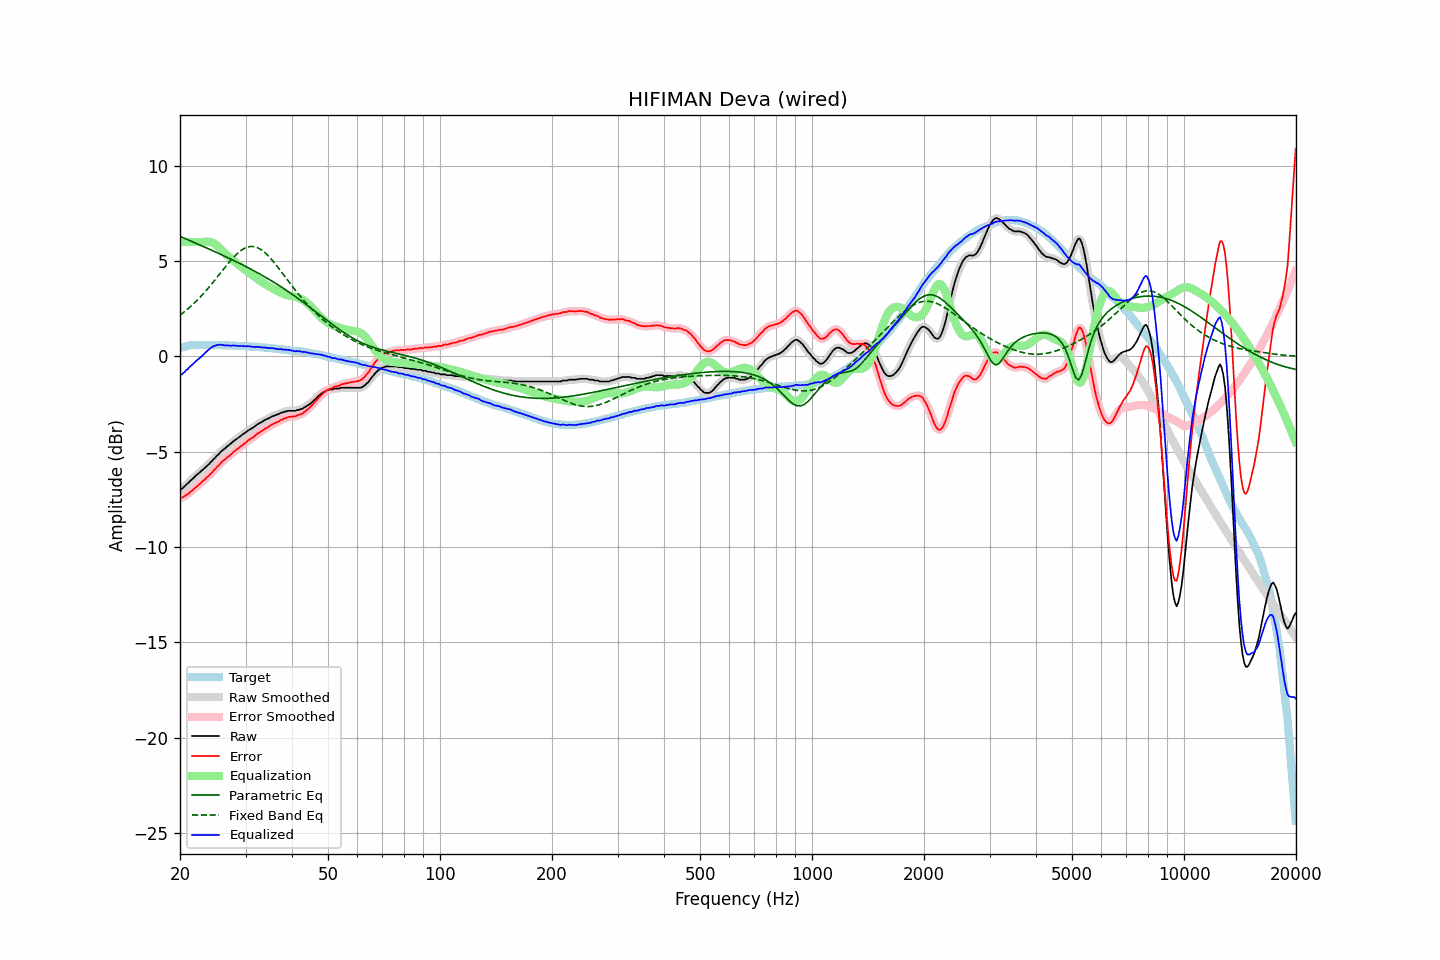

The file beside this chart, header and first rows:
frequency, raw, error, smoothed, error_smoothed, equalization, parametric_eq, fixed_band_eq, equalized_raw, equalized_smoothed, target
20.00, -6.98, -7.42, -6.99, -7.42, 6.00, 6.30, 2.16, -0.98, -0.99, 0.43
20.20, -6.94, -7.41, -6.94, -7.40, 6.00, 6.26, 2.23, -0.94, -0.94, 0.46
20.40, -6.88, -7.37, -6.87, -7.37, 6.00, 6.22, 2.29, -0.88, -0.87, 0.49
20.61, -6.80, -7.32, -6.81, -7.32, 6.00, 6.19, 2.36, -0.80, -0.81, 0.51
20.81, -6.71, -7.25, -6.72, -7.27, 6.00, 6.15, 2.43, -0.71, -0.72, 0.54
21.02, -6.65, -7.22, -6.64, -7.21, 6.00, 6.11, 2.50, -0.65, -0.64, 0.57
21.23, -6.55, -7.13, -6.56, -7.14, 6.00, 6.08, 2.57, -0.55, -0.56, 0.58
21.44, -6.48, -7.07, -6.48, -7.07, 6.00, 6.04, 2.65, -0.48, -0.48, 0.59
21.66, -6.40, -7.00, -6.40, -7.00, 6.00, 6.00, 2.73, -0.40, -0.40, 0.60
21.87, -6.32, -6.92, -6.32, -6.93, 6.00, 5.97, 2.81, -0.32, -0.32, 0.60
22.09, -6.24, -6.85, -6.24, -6.85, 6.00, 5.93, 2.89, -0.24, -0.24, 0.61
22.31, -6.17, -6.78, -6.17, -6.78, 6.00, 5.89, 2.97, -0.17, -0.17, 0.61
22.54, -6.09, -6.70, -6.10, -6.71, 6.00, 5.86, 3.06, -0.09, -0.10, 0.61
22.76, -6.03, -6.64, -6.03, -6.63, 6.00, 5.82, 3.15, -0.03, -0.03, 0.61
22.99, -5.95, -6.55, -5.96, -6.56, 6.00, 5.78, 3.24, 0.05, 0.05, 0.60
23.22, -5.88, -6.48, -5.88, -6.48, 6.01, 5.74, 3.33, 0.12, 0.13, 0.60
23.45, -5.80, -6.40, -5.81, -6.40, 6.01, 5.71, 3.43, 0.21, 0.21, 0.60
23.69, -5.72, -6.32, -5.73, -6.32, 6.02, 5.67, 3.53, 0.29, 0.29, 0.60
23.92, -5.65, -6.25, -5.65, -6.25, 6.01, 5.63, 3.62, 0.36, 0.37, 0.60
24.16, -5.55, -6.16, -5.56, -6.16, 6.00, 5.59, 3.73, 0.44, 0.44, 0.61
24.40, -5.48, -6.09, -5.47, -6.08, 5.97, 5.56, 3.83, 0.49, 0.49, 0.60
24.65, -5.37, -5.97, -5.38, -5.98, 5.93, 5.52, 3.93, 0.55, 0.54, 0.59
24.89, -5.31, -5.90, -5.30, -5.89, 5.87, 5.48, 4.04, 0.56, 0.57, 0.59
25.14, -5.20, -5.80, -5.21, -5.80, 5.81, 5.44, 4.14, 0.60, 0.60, 0.59
25.39, -5.13, -5.72, -5.12, -5.72, 5.73, 5.40, 4.25, 0.60, 0.61, 0.59
25.65, -5.03, -5.63, -5.03, -5.62, 5.65, 5.36, 4.36, 0.61, 0.61, 0.59
25.91, -4.95, -5.54, -4.96, -5.54, 5.56, 5.32, 4.46, 0.61, 0.60, 0.58
26.16, -4.88, -5.46, -4.88, -5.46, 5.48, 5.28, 4.57, 0.60, 0.59, 0.58
26.43, -4.82, -5.40, -4.81, -5.39, 5.40, 5.25, 4.67, 0.57, 0.58, 0.58
26.69, -4.74, -5.32, -4.75, -5.33, 5.32, 5.21, 4.78, 0.58, 0.58, 0.58
26.96, -4.67, -5.25, -4.68, -5.26, 5.25, 5.17, 4.88, 0.58, 0.57, 0.58
27.23, -4.61, -5.19, -4.61, -5.18, 5.18, 5.13, 4.98, 0.57, 0.57, 0.58
27.50, -4.54, -5.12, -4.54, -5.11, 5.11, 5.09, 5.08, 0.57, 0.57, 0.58
27.77, -4.46, -5.03, -4.47, -5.04, 5.04, 5.05, 5.17, 0.58, 0.57, 0.57
28.05, -4.40, -4.97, -4.40, -4.96, 4.97, 5.00, 5.26, 0.57, 0.57, 0.56
28.33, -4.34, -4.90, -4.34, -4.90, 4.90, 4.96, 5.34, 0.56, 0.56, 0.55
28.62, -4.28, -4.84, -4.28, -4.83, 4.83, 4.92, 5.42, 0.55, 0.55, 0.55
28.90, -4.22, -4.77, -4.22, -4.77, 4.77, 4.88, 5.49, 0.54, 0.55, 0.55
29.19, -4.15, -4.69, -4.16, -4.70, 4.70, 4.84, 5.56, 0.55, 0.55, 0.54
29.48, -4.09, -4.64, -4.10, -4.64, 4.64, 4.80, 5.61, 0.54, 0.54, 0.55
29.78, -4.03, -4.57, -4.03, -4.57, 4.57, 4.75, 5.66, 0.54, 0.54, 0.54
30.08, -3.98, -4.52, -3.97, -4.51, 4.51, 4.71, 5.70, 0.53, 0.54, 0.54
30.38, -3.90, -4.43, -3.91, -4.44, 4.45, 4.67, 5.73, 0.54, 0.53, 0.53
30.68, -3.85, -4.38, -3.86, -4.38, 4.38, 4.62, 5.75, 0.53, 0.53, 0.52
30.99, -3.80, -4.32, -3.80, -4.32, 4.32, 4.58, 5.77, 0.52, 0.52, 0.51
31.30, -3.75, -4.27, -3.75, -4.27, 4.26, 4.53, 5.76, 0.50, 0.50, 0.51
31.61, -3.70, -4.21, -3.70, -4.20, 4.19, 4.49, 5.76, 0.49, 0.50, 0.51
31.93, -3.63, -4.13, -3.64, -4.14, 4.13, 4.44, 5.74, 0.50, 0.50, 0.50
32.24, -3.57, -4.06, -3.58, -4.07, 4.07, 4.40, 5.71, 0.50, 0.50, 0.49
32.57, -3.52, -4.01, -3.52, -4.01, 4.02, 4.35, 5.67, 0.49, 0.49, 0.49
32.89, -3.47, -3.96, -3.48, -3.96, 3.96, 4.30, 5.62, 0.49, 0.48, 0.48
33.22, -3.43, -3.90, -3.43, -3.90, 3.90, 4.26, 5.57, 0.47, 0.47, 0.47
33.55, -3.38, -3.85, -3.38, -3.85, 3.84, 4.21, 5.50, 0.46, 0.47, 0.47
33.89, -3.32, -3.78, -3.33, -3.79, 3.79, 4.16, 5.43, 0.47, 0.46, 0.46
34.23, -3.29, -3.75, -3.29, -3.74, 3.74, 4.11, 5.35, 0.45, 0.45, 0.46
34.57, -3.24, -3.69, -3.25, -3.69, 3.69, 4.06, 5.27, 0.45, 0.44, 0.44
34.92, -3.21, -3.65, -3.20, -3.64, 3.64, 4.01, 5.18, 0.43, 0.44, 0.43
35.27, -3.15, -3.58, -3.16, -3.59, 3.59, 3.96, 5.08, 0.44, 0.43, 0.43
35.62, -3.12, -3.54, -3.12, -3.54, 3.55, 3.91, 4.98, 0.42, 0.42, 0.42
35.97, -3.09, -3.50, -3.09, -3.50, 3.50, 3.86, 4.88, 0.41, 0.41, 0.41
... 635 more rows
